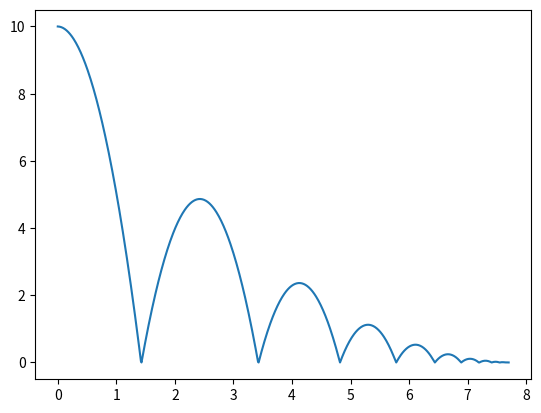

Recreate this plot in Python.
import matplotlib.pyplot as plt

time = 0
position = 10
velocity = 0
gravity = -9.81
restitution = 0.7
delta = 0.01

t = []
y = []

while True:
	t.append(time)
	y.append(position)

	velocity += gravity * delta
	position += velocity * delta

	if position < 0:
		position = 0
		velocity = -velocity * restitution
		if abs(velocity) < 0.1: break # Rest

	time += delta

plt.plot(t, y)
plt.show()
